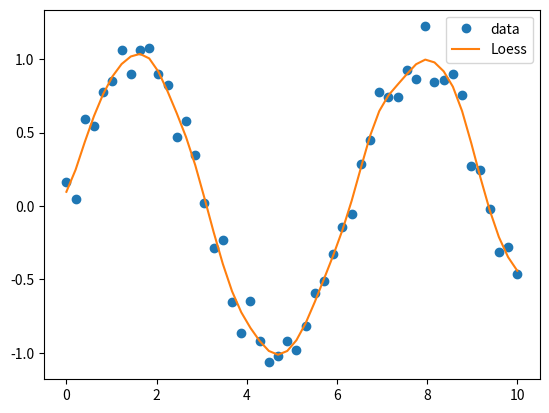

Source code (Python):
# -*- coding: utf-8 -*-
"""Locally Weighted Graph.ipynb

Automatically generated by Colaboratory.

Original file is located at
    https://colab.research.google.com/<link-removed>
"""

#locally weighted
import numpy as np
import matplotlib.pyplot as plt
def loess(x,y,alpha,poly_degree=1):
  n=len(x)
  y_pred=np.zeros(n)
  weights=np.zeros(n)
  for i in range(n):
    diff=np.abs(x-x[i])
    weights=np.exp(-(diff**2)/(2*alpha))
    coeffs=np.polyfit(x,y,poly_degree,w=weights)
    y_pred[i]=np.polyval(coeffs,x[i])
  return y_pred
x=np.linspace(0,10,num=50)
y=np.sin(x)+np.random.normal(scale=0.1,size=50)
y_pred=loess(x,y,alpha=0.3,poly_degree=2)
plt.plot(x,y,'o',label='data')
plt.plot(x,y_pred,label='Loess')
plt.legend()
plt.show()